4-way image classification set "STL_IMAGES" from GitHub (Krysuu/ShapeRecognitionModel); label vocabulary: ceownik, dwuteownik, katownik, plaskownik.

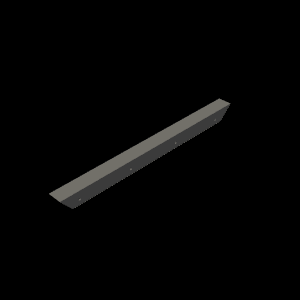
Label: katownik

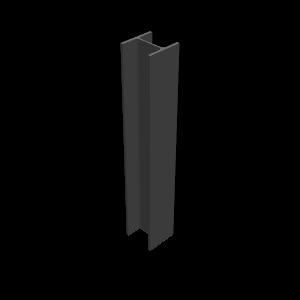
Label: dwuteownik

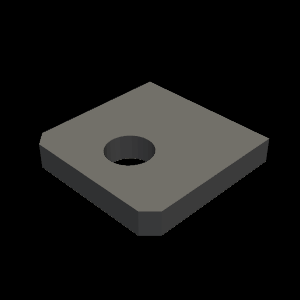
Label: plaskownik

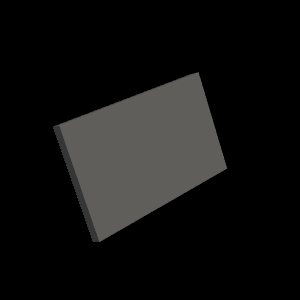
Label: plaskownik

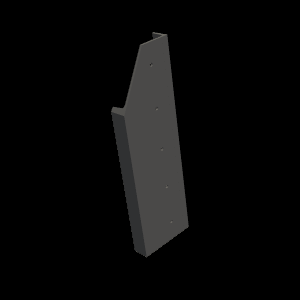
Label: ceownik

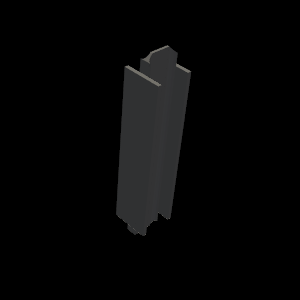
Label: dwuteownik
